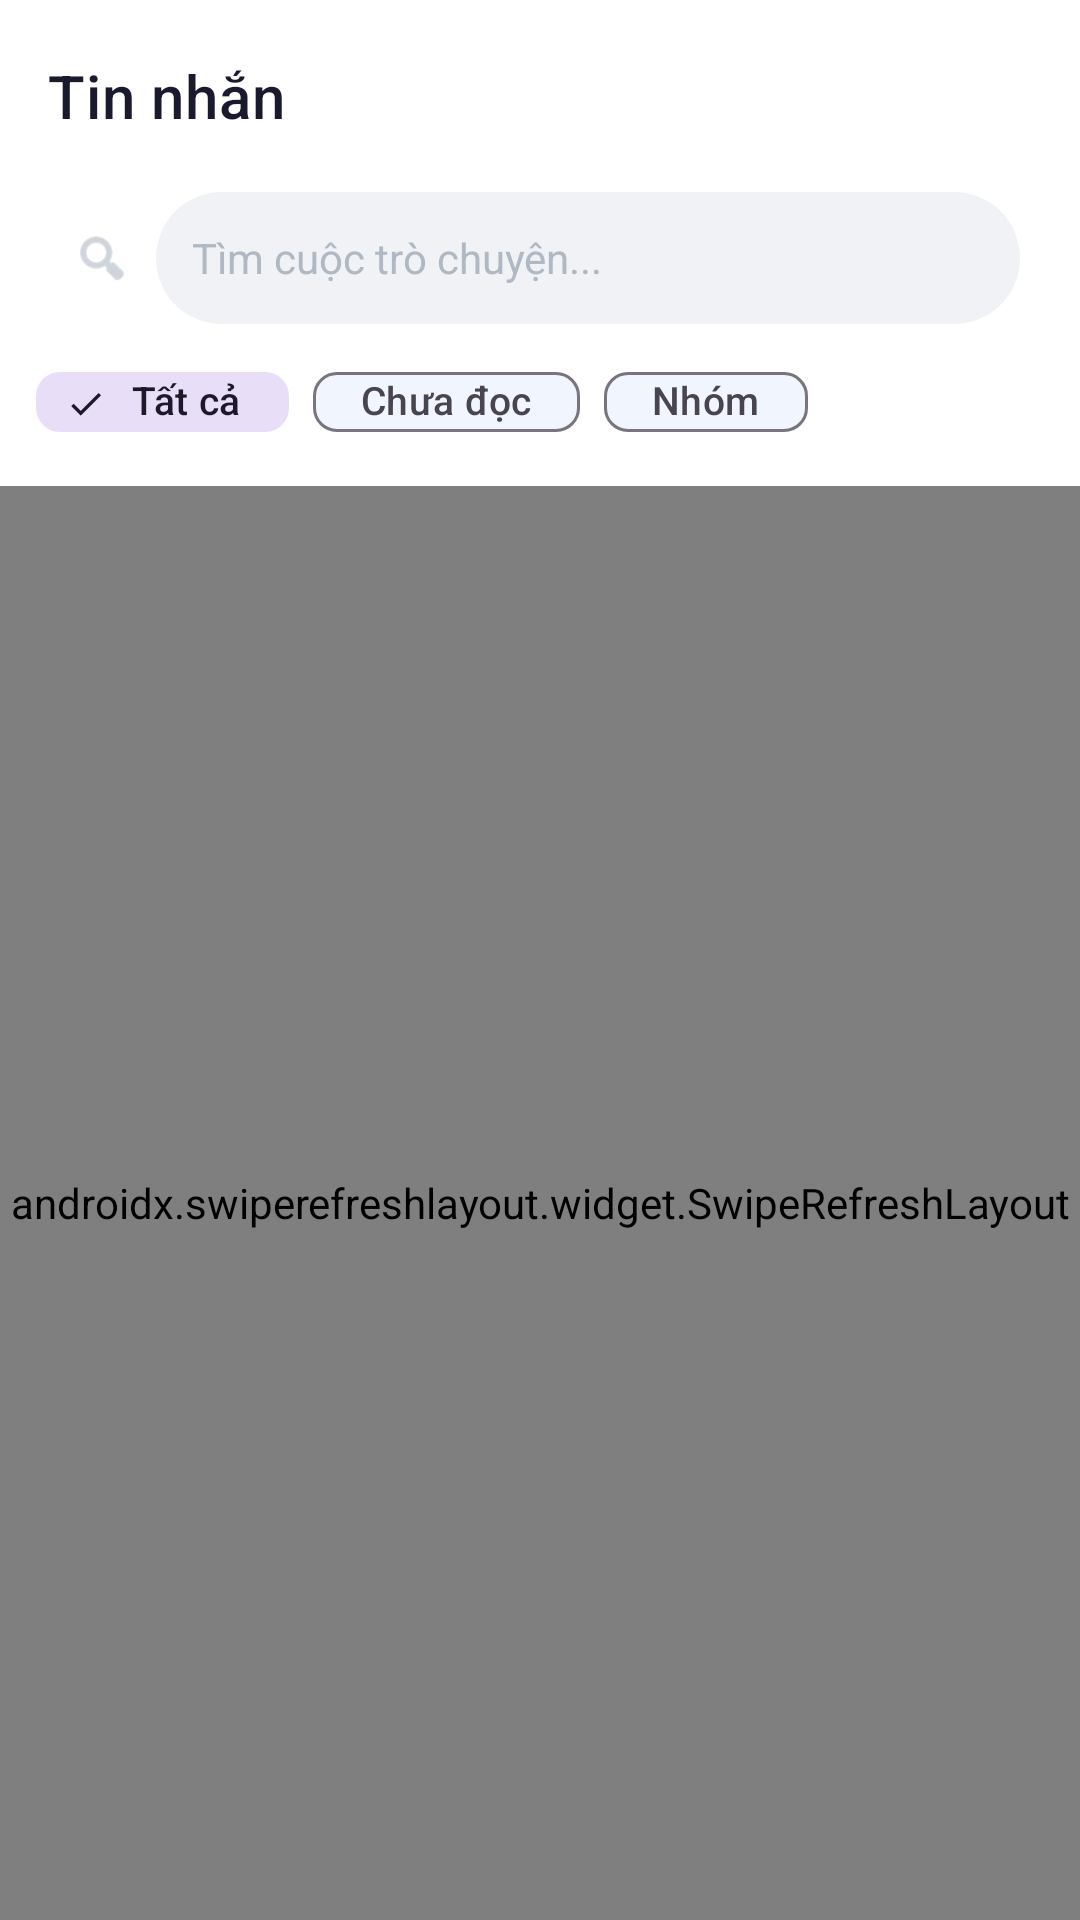

Here is an Android app screen rendered from its layout file. Give the layout XML and the strings, colors and styles it references.
<!-- AndroidManifest.xml: application theme Theme.Kiromobile -->
<!-- res/layout/fragment_chat_list.xml -->
<?xml version="1.0" encoding="utf-8"?>
<androidx.coordinatorlayout.widget.CoordinatorLayout
    xmlns:android="http://schemas.android.com/apk/res/android"
    xmlns:app="http://schemas.android.com/apk/res-auto"
    android:layout_width="match_parent"
    android:layout_height="match_parent"
    android:background="@color/screen_background">

    <com.google.android.material.appbar.AppBarLayout
        android:layout_width="match_parent"
        android:layout_height="wrap_content"
        android:background="@color/surface_card"
        android:elevation="2dp">

        <com.google.android.material.appbar.MaterialToolbar
            android:id="@+id/toolbar"
            android:layout_width="match_parent"
            android:layout_height="?attr/actionBarSize"
            app:title="Tin nhắn"
            app:titleTextAppearance="@style/TextAppearance.MaterialComponents.Headline6"
            app:titleTextColor="@color/text_primary"
            app:backgroundTint="@color/surface_card"/>

        
        <LinearLayout
            android:layout_width="match_parent"
            android:layout_height="wrap_content"
            android:orientation="horizontal"
            android:paddingHorizontal="12dp"
            android:paddingBottom="8dp"
            android:gravity="center_vertical">

            <ImageView
                android:layout_width="20dp"
                android:layout_height="20dp"
                android:layout_marginStart="12dp"
                android:src="@android:drawable/ic_menu_search"
                android:contentDescription="Tìm kiếm"
                android:tint="@color/text_hint"/>

            <com.google.android.material.textfield.TextInputEditText
                android:id="@+id/et_search"
                android:layout_width="0dp"
                android:layout_height="44dp"
                android:layout_weight="1"
                android:layout_marginHorizontal="8dp"
                android:hint="Tìm cuộc trò chuyện..."
                android:textColorHint="@color/text_hint"
                android:textColor="@color/text_primary"
                android:textSize="14sp"
                android:inputType="text"
                android:imeOptions="actionSearch"
                android:maxLines="1"
                android:background="@drawable/bg_search_bar"
                android:paddingHorizontal="12dp"/>

        </LinearLayout>

        
        <HorizontalScrollView
            android:layout_width="match_parent"
            android:layout_height="wrap_content"
            android:scrollbars="none"
            android:paddingHorizontal="12dp"
            android:paddingBottom="10dp">

            <com.google.android.material.chip.ChipGroup
                android:id="@+id/chip_group_filter"
                android:layout_width="wrap_content"
                android:layout_height="wrap_content"
                app:singleSelection="true"
                app:selectionRequired="true">

                <com.google.android.material.chip.Chip
                    android:id="@+id/chip_all"
                    style="@style/Widget.Material3.Chip.Filter"
                    android:layout_width="wrap_content"
                    android:layout_height="36dp"
                    android:text="Tất cả"
                    android:textSize="13sp"
                    android:checked="true"/>

                <com.google.android.material.chip.Chip
                    android:id="@+id/chip_unread"
                    style="@style/Widget.Material3.Chip.Filter"
                    android:layout_width="wrap_content"
                    android:layout_height="36dp"
                    android:text="Chưa đọc"
                    android:textSize="13sp"/>

                <com.google.android.material.chip.Chip
                    android:id="@+id/chip_groups"
                    style="@style/Widget.Material3.Chip.Filter"
                    android:layout_width="wrap_content"
                    android:layout_height="36dp"
                    android:text="Nhóm"
                    android:textSize="13sp"/>

            </com.google.android.material.chip.ChipGroup>
        </HorizontalScrollView>

    </com.google.android.material.appbar.AppBarLayout>

    <androidx.swiperefreshlayout.widget.SwipeRefreshLayout
        android:id="@+id/swipe_refresh"
        android:layout_width="match_parent"
        android:layout_height="match_parent"
        app:layout_behavior="@string/appbar_scrolling_view_behavior">

        <FrameLayout
            android:layout_width="match_parent"
            android:layout_height="match_parent">

            <androidx.recyclerview.widget.RecyclerView
                android:id="@+id/recycler_view"
                android:layout_width="match_parent"
                android:layout_height="match_parent"
                android:clipToPadding="false"
                android:paddingTop="4dp"
                android:paddingBottom="88dp"/>

            
            <ProgressBar
                android:id="@+id/progress"
                android:layout_width="wrap_content"
                android:layout_height="wrap_content"
                android:layout_gravity="center"
                android:visibility="gone"/>

            
            <LinearLayout
                android:id="@+id/layout_empty"
                android:layout_width="wrap_content"
                android:layout_height="wrap_content"
                android:layout_gravity="center"
                android:orientation="vertical"
                android:gravity="center"
                android:visibility="gone">

                <TextView
                    android:layout_width="wrap_content"
                    android:layout_height="wrap_content"
                    android:text="💬"
                    android:textSize="56sp"/>

                <TextView
                    android:layout_width="wrap_content"
                    android:layout_height="wrap_content"
                    android:text="Chưa có tin nhắn nào"
                    android:textSize="16sp"
                    android:textStyle="bold"
                    android:textColor="@color/text_primary"
                    android:layout_marginTop="12dp"/>

                <TextView
                    android:layout_width="wrap_content"
                    android:layout_height="wrap_content"
                    android:text="Hãy bắt đầu một cuộc trò chuyện!"
                    android:textSize="14sp"
                    android:textColor="@color/text_secondary"
                    android:layout_marginTop="6dp"
                    android:gravity="center"/>
            </LinearLayout>

            
            <LinearLayout
                android:id="@+id/layout_error"
                android:layout_width="wrap_content"
                android:layout_height="wrap_content"
                android:layout_gravity="center"
                android:orientation="vertical"
                android:gravity="center"
                android:padding="24dp"
                android:visibility="gone">

                <TextView
                    android:id="@+id/tv_error"
                    android:layout_width="wrap_content"
                    android:layout_height="wrap_content"
                    android:textColor="@color/delete_red"
                    android:gravity="center"
                    android:textSize="14sp"/>

                <com.google.android.material.button.MaterialButton
                    android:id="@+id/btn_retry"
                    style="@style/Widget.MaterialComponents.Button.TextButton"
                    android:layout_width="wrap_content"
                    android:layout_height="wrap_content"
                    android:text="Thử lại"
                    android:layout_marginTop="8dp"/>
            </LinearLayout>

            <com.google.android.material.floatingactionbutton.ExtendedFloatingActionButton
                android:id="@+id/fab_create_group"
                android:layout_width="wrap_content"
                android:layout_height="wrap_content"
                android:layout_gravity="bottom|end"
                android:layout_margin="16dp"
                android:text="Tạo nhóm"
                android:textColor="@color/white"
                android:contentDescription="Tạo nhóm"
                app:backgroundTint="@color/brand_primary"
                app:icon="@android:drawable/ic_input_add"
                app:iconTint="@color/white"/>

        </FrameLayout>
    </androidx.swiperefreshlayout.widget.SwipeRefreshLayout>

</androidx.coordinatorlayout.widget.CoordinatorLayout>
<!-- resources referenced by this layout -->
<resources>
  <color name="brand_primary">#2D7FF9</color>
  <color name="delete_red">#FF4444</color>
  <color name="screen_background">#F7F8FA</color>
  <color name="surface_card">#FFFFFF</color>
  <color name="text_hint">#B0B8C4</color>
  <color name="text_primary">#1A1A2E</color>
  <color name="text_secondary">#8A94A6</color>
  <color name="white">#FFFFFFFF</color>
  <!-- drawable bg_search_bar (drawable) -->
  <?xml version="1.0" encoding="utf-8"?>
  <shape xmlns:android="http://schemas.android.com/apk/res/android"
      android:shape="rectangle">
      <solid android:color="#F0F2F5"/>
      <corners android:radius="22dp"/>
  </shape>
  <style name="Theme.Kiromobile" parent="Base.Theme.Kiromobile" />
  <style name="Base.Theme.Kiromobile" parent="Theme.Material3.DayNight.NoActionBar">
          <item name="colorPrimary">@color/brand_primary</item>
          <item name="colorOnPrimary">@color/white</item>
          <item name="colorPrimaryContainer">@color/brand_primary_light</item>
          <item name="colorOnPrimaryContainer">@color/brand_primary_dark</item>
          <item name="colorSecondary">@color/brand_accent</item>
          <item name="colorSurface">@color/surface_card</item>
          <item name="android:colorBackground">@color/screen_background</item>
          <item name="android:statusBarColor">@color/white</item>
          <item name="android:windowLightStatusBar">true</item>
          <item name="android:navigationBarColor">@color/nav_background</item>
          <item name="android:fontFamily">sans-serif</item>
      </style>
  <color name="brand_primary_light">#EBF2FF</color>
  <color name="brand_primary_dark">#1A6AE8</color>
  <color name="brand_accent">#4CD97B</color>
  <color name="nav_background">#FFFFFF</color>
</resources>
